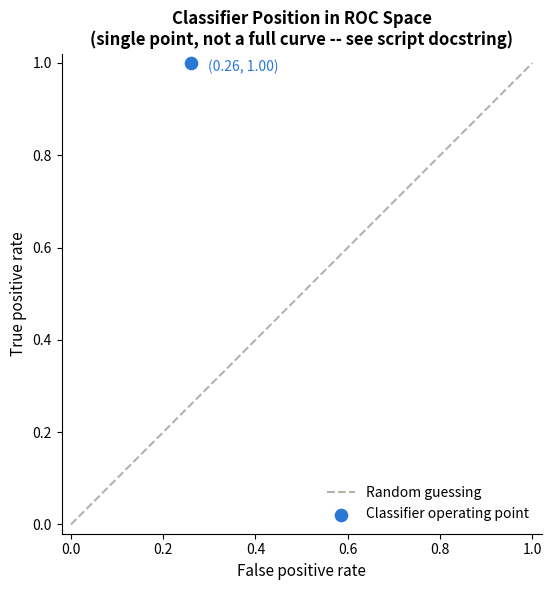

The matplotlib source for this figure:
"""
make_roc_point.py

Plots the classifier's single operating point in ROC space (false
positive rate vs true positive rate), against the diagonal reference
line representing random guessing.

IMPORTANT LIMITATION, honestly stated: this is NOT a true ROC curve.
A real ROC curve requires a continuous confidence score that can be
swept across multiple thresholds, producing many points. The current
semantic_intent_classifier.py only outputs a flat YES/NO with no
confidence score, so there is exactly one point to plot. Calling this
a "ROC curve" in a report would overstate what was actually measured --
label it as an "ROC space operating point" instead.

Install matplotlib first if you don't have it:
    pip install matplotlib --break-system-packages

Run it:
    python3 make_roc_point.py

Saves roc_point.png in the same folder.
"""

import matplotlib
matplotlib.use("Agg")
import matplotlib.pyplot as plt

# ---- EDIT THESE if you re-run test_semantic_classifier.py and get different counts ----
true_positives = 15
false_negatives = 0
false_positives = 6
true_negatives = 17
# -----------------------------------------------------------------------------------

tpr = true_positives / (true_positives + false_negatives)  # sensitivity
fpr = false_positives / (false_positives + true_negatives)  # 1 - specificity

fig, ax = plt.subplots(figsize=(6, 6))

# diagonal reference line (random guessing)
ax.plot([0, 1], [0, 1], linestyle="--", color="#B4B2A9", linewidth=1.5, label="Random guessing")

# the single real operating point
ax.scatter([fpr], [tpr], s=140, color="#2A78D6", edgecolor="white", linewidth=2, zorder=5, label="Classifier operating point")
ax.annotate(f"({fpr:.2f}, {tpr:.2f})", (fpr, tpr), textcoords="offset points", xytext=(12, -6), fontsize=10, color="#2A78D6")

ax.set_xlim(-0.02, 1.02)
ax.set_ylim(-0.02, 1.02)
ax.set_xlabel("False positive rate", fontsize=11)
ax.set_ylabel("True positive rate", fontsize=11)
ax.set_title("Classifier Position in ROC Space\n(single point, not a full curve -- see script docstring)", fontsize=12, fontweight="bold")
ax.legend(loc="lower right", frameon=False, fontsize=10)
ax.spines["top"].set_visible(False)
ax.spines["right"].set_visible(False)
ax.set_aspect("equal")

plt.tight_layout()
plt.savefig("roc_point.png", dpi=200, bbox_inches="tight")
print("Saved roc_point.png")
print(f"\nTrue positive rate (sensitivity): {tpr:.3f}")
print(f"False positive rate (1 - specificity): {fpr:.3f}")
print("\nReminder: this is one operating point, not a full ROC curve. A real curve")
print("needs a confidence score to sweep across thresholds -- the current classifier")
print("only outputs a flat YES/NO.")
